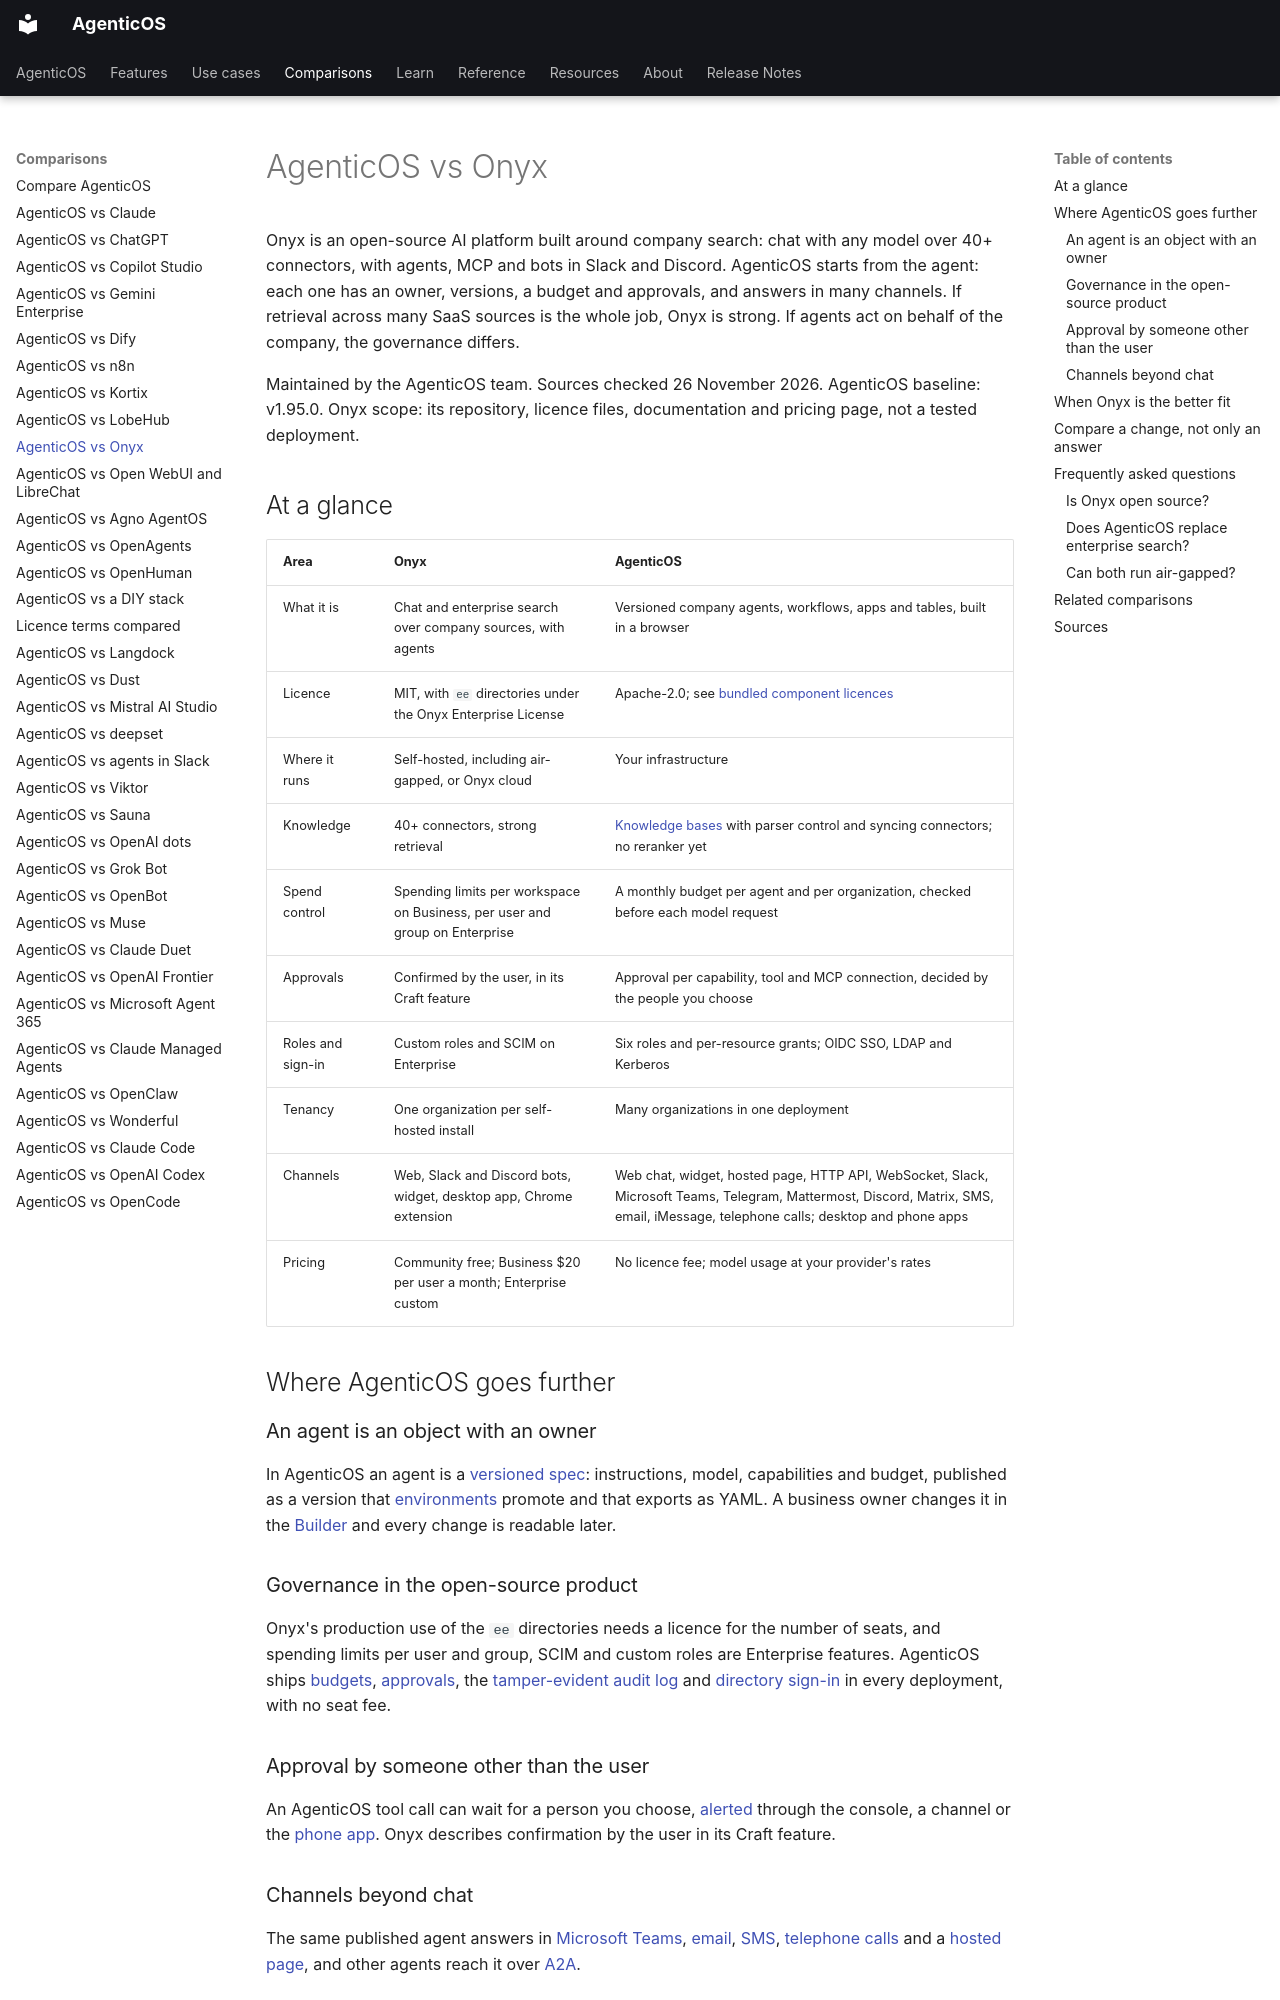

repository: vstorm-co/agenticos · page: about/onyx/index.html · generator: mkdocs

---
title: "AgenticOS vs Onyx"
seo_title: "AgenticOS vs Onyx: company search or company agents"
description: "Compare Onyx and AgenticOS: enterprise search and chat against governed company agents, the ee licence, spending limits, approvals, channels and pricing."
---

# AgenticOS vs Onyx

Onyx is an open-source AI platform built around company search: chat with any model over 40+ connectors, with agents, MCP and bots in Slack and Discord. AgenticOS starts from the agent: each one has an owner, versions, a budget and approvals, and answers in many channels. If retrieval across many SaaS sources is the whole job, Onyx is strong. If agents act on behalf of the company, the governance differs.

Maintained by the AgenticOS team. Sources checked 26 November 2026. AgenticOS baseline: v1.95.0. Onyx scope: its repository, licence files, documentation and pricing page, not a tested deployment.

## At a glance

| Area | Onyx | AgenticOS |
| --- | --- | --- |
| What it is | Chat and enterprise search over company sources, with agents | Versioned company agents, workflows, apps and tables, built in a browser |
| Licence | MIT, with `ee` directories under the Onyx Enterprise License | Apache-2.0; see [bundled component licences](../licenses.md) |
| Where it runs | Self-hosted, including air-gapped, or Onyx cloud | Your infrastructure |
| Knowledge | 40+ connectors, strong retrieval | [Knowledge bases](../file-processing.md) with parser control and syncing connectors; no reranker yet |
| Spend control | Spending limits per workspace on Business, per user and group on Enterprise | A monthly budget per agent and per organization, checked before each model request |
| Approvals | Confirmed by the user, in its Craft feature | Approval per capability, tool and MCP connection, decided by the people you choose |
| Roles and sign-in | Custom roles and SCIM on Enterprise | Six roles and per-resource grants; OIDC SSO, LDAP and Kerberos |
| Tenancy | One organization per self-hosted install | Many organizations in one deployment |
| Channels | Web, Slack and Discord bots, widget, desktop app, Chrome extension | Web chat, widget, hosted page, HTTP API, WebSocket, Slack, Microsoft Teams, Telegram, Mattermost, Discord, Matrix, SMS, email, iMessage, telephone calls; desktop and phone apps |
| Pricing | Community free; Business $20 per user a month; Enterprise custom | No licence fee; model usage at your provider's rates |

## Where AgenticOS goes further

### An agent is an object with an owner

In AgenticOS an agent is a [versioned spec](../concepts.md#version): instructions, model, capabilities and budget, published as a version that [environments](../environments.md#what-an-environment-is) promote and that exports as YAML. A business owner changes it in the [Builder](../features.md#exportable-into-your-own-repository) and every change is readable later.

### Governance in the open-source product

Onyx's production use of the `ee` directories needs a licence for the number of seats, and spending limits per user and group, SCIM and custom roles are Enterprise features. AgenticOS ships [budgets](../governance.md#enforcement-is-before-the-request), [approvals](../governance.md#approvals), the [tamper-evident audit log](../governance.md#audit) and [directory sign-in](../directory.md#signing-in-with-a-directory-account) in every deployment, with no seat fee.
